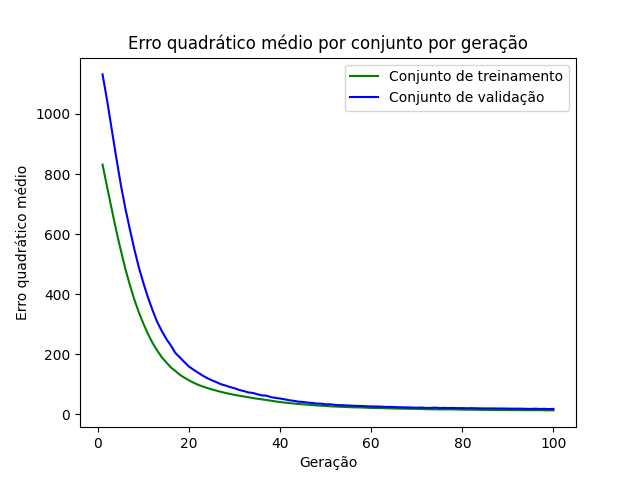

Values plotted in this chart, from the file beside it:
epoch, loss_train, loss_val
1, 831.6, 1132
2, 757, 1045
3, 684.4, 950.4
4, 612, 855.9
5, 547, 765.5
6, 484.8, 686.2
7, 430.7, 615.8
8, 381.1, 548.4
9, 338.6, 487.8
10, 300.8, 435.5
11, 266.6, 387.7
12, 237.1, 345.8
13, 212.5, 307.5
14, 190.1, 277.7
15, 172.9, 251.2
16, 156.1, 229.1
17, 144.1, 204
18, 131.3, 189.1
19, 121.9, 173.5
20, 112.9, 158.6
21, 105.2, 148.3
22, 98.25, 138.5
23, 92.87, 128.8
24, 87.55, 120.4
25, 82.93, 113.4
26, 78.82, 107.1
27, 74.86, 100.3
28, 71.1, 95.84
29, 67.9, 90.83
30, 64.71, 86.68
31, 62.01, 81.07
32, 59.47, 77.53
33, 56.92, 72.93
34, 54.15, 71.27
35, 51.96, 66.73
36, 49.75, 63.18
37, 47.71, 62.1
38, 45.36, 57.09
39, 42.92, 54.7
40, 40.84, 52.51
41, 39.13, 50
42, 37.49, 46.9
43, 35.92, 44.88
44, 34.66, 42.26
45, 33.4, 41.23
46, 32.12, 39
47, 30.94, 37.99
48, 29.8, 35.87
49, 28.64, 35.51
50, 27.99, 33.16
51, 26.78, 33.48
52, 25.98, 31.54
53, 25.23, 30.42
54, 24.6, 30.2
55, 24.03, 29.23
56, 23.33, 28.44
57, 23.16, 27.97
58, 22.75, 27.74
59, 21.89, 26.73
60, 21.57, 26.22
... 40 more rows
